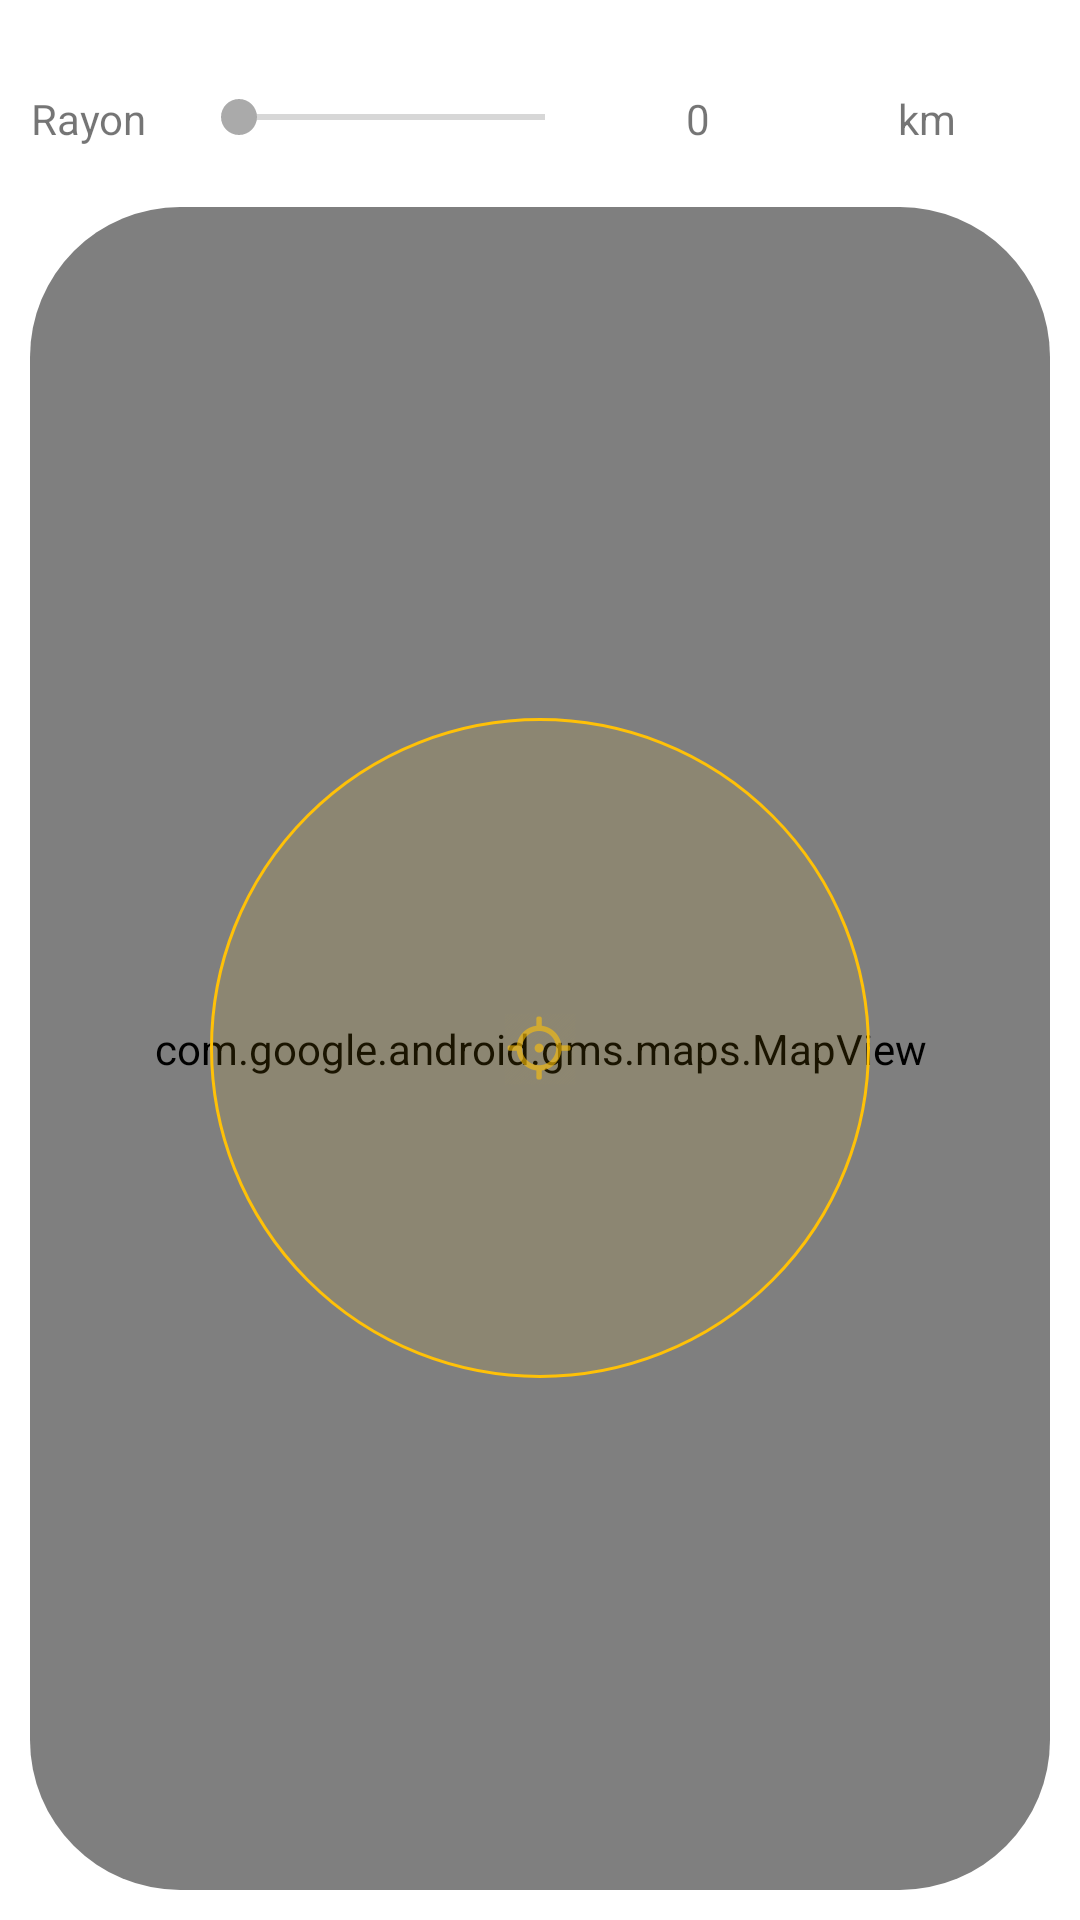

This screen was rendered from an Android layout file. Write that file and the resources it references.
<!-- AndroidManifest.xml: application theme Theme.Project_UQAC -->
<!-- res/layout/fragment_filter_map.xml -->
<?xml version="1.0" encoding="utf-8"?>
<androidx.constraintlayout.widget.ConstraintLayout xmlns:android="http://schemas.android.com/apk/res/android"
    xmlns:app="http://schemas.android.com/apk/res-auto"
    xmlns:tools="http://schemas.android.com/tools"
    android:layout_width="match_parent"
    android:layout_height="match_parent">

    <LinearLayout
        android:id="@+id/ViewTab"
        android:layout_width="match_parent"
        android:layout_height="match_parent"
        android:gravity="center"
        android:orientation="vertical"
        android:padding="10dp"
        app:layout_constraintEnd_toEndOf="parent"
        app:layout_constraintStart_toStartOf="parent"
        app:layout_constraintTop_toTopOf="parent">

        <androidx.cardview.widget.CardView
            android:id="@+id/autocomplete_fragment"
            android:name="com.google.android.libraries.places.widget.AutocompleteSupportFragment"
            android:layout_width="match_parent"
            android:layout_height="wrap_content"
            app:cardCornerRadius="50dp"
            app:cardElevation="0dp" />

        <LinearLayout
            android:layout_width="match_parent"
            android:layout_height="wrap_content"
            android:layout_gravity="center"
            android:layout_marginVertical="20dp"
            android:gravity="center_horizontal"
            android:orientation="horizontal">

            <TextView
                android:id="@+id/textView4"
                android:layout_width="wrap_content"
                android:layout_height="wrap_content"
                android:gravity="center"
                android:text="@string/rayon" />

            <SeekBar
                android:id="@+id/seekBar"
                android:layout_width="134dp"
                android:layout_height="wrap_content"
                android:layout_marginLeft="15dp"
                android:max="100"
                android:min="1"
                android:progress="1"
                android:progressTint="#7700FF"
                android:thumbTint="#AAAAAA" />

            <TextView
                android:id="@+id/var_progress"
                android:layout_width="wrap_content"
                android:layout_height="wrap_content"
                android:layout_weight="1"
                android:gravity="center"
                android:text="@string/valeur_rayon" />

            <TextView
                android:id="@+id/textView6"
                android:layout_width="wrap_content"
                android:layout_height="wrap_content"
                android:layout_weight="1"
                android:gravity="center"
                android:text="@string/rayon_km" />

        </LinearLayout>

        <androidx.cardview.widget.CardView
            android:layout_width="match_parent"
            android:layout_height="match_parent"
            app:cardCornerRadius="50dp"
            app:cardElevation="0dp">

            <com.google.android.gms.maps.MapView
                android:id="@+id/mapView2"
                android:layout_width="match_parent"
                android:layout_height="match_parent" />

            <View
                android:id="@+id/view5"
                android:layout_width="220dp"
                android:layout_height="220dp"
                android:layout_gravity="center"
                android:background="@drawable/targetcircle" />

            <ImageView
                android:id="@+id/imageView4"
                android:layout_width="wrap_content"
                android:layout_height="35dp"
                android:layout_gravity="center"
                android:contentDescription="@string/Rien"
                android:src="@drawable/ic_action_target"
                app:tint="#FFC107"
                tools:ignore="ImageContrastCheck" />

        </androidx.cardview.widget.CardView>

    </LinearLayout>
</androidx.constraintlayout.widget.ConstraintLayout>
<!-- resources referenced by this layout -->
<resources>
  <!-- drawable ic_action_target: png bitmap (drawable-hdpi, 1013 bytes) -->
  <!-- drawable targetcircle (drawable) -->
  <shape xmlns:android="http://schemas.android.com/apk/res/android" android:shape="oval">
      <solid android:color="#1AFFC107"/>
      <stroke android:width="1dp" android:color="#FFC107" />
  
  </shape>
  <string name="Rien">Rien</string>
  <string name="rayon">Rayon</string>
  <string name="rayon_km">km</string>
  <string name="valeur_rayon">0</string>
  <style name="Theme.Project_UQAC" parent="Theme.MaterialComponents.DayNight.DarkActionBar">
          
          <item name="colorPrimary">@color/purple_500</item>
          <item name="colorPrimaryVariant">@color/purple_700</item>
          <item name="colorOnPrimary">@color/white</item>
          
          <item name="colorSecondary">@color/teal_200</item>
          <item name="colorSecondaryVariant">@color/teal_700</item>
          <item name="colorOnSecondary">@color/black</item>
          
          <item name="android:statusBarColor" tools:targetApi="l">?attr/colorPrimaryVariant</item>
          
      </style>
  <color name="purple_500">#FF6200EE</color>
  <color name="purple_700">#FF3700B3</color>
  <color name="white">#FFFFFFFF</color>
  <color name="teal_200">#FF03DAC5</color>
  <color name="teal_700">#FF018786</color>
  <color name="black">#FF000000</color>
</resources>
